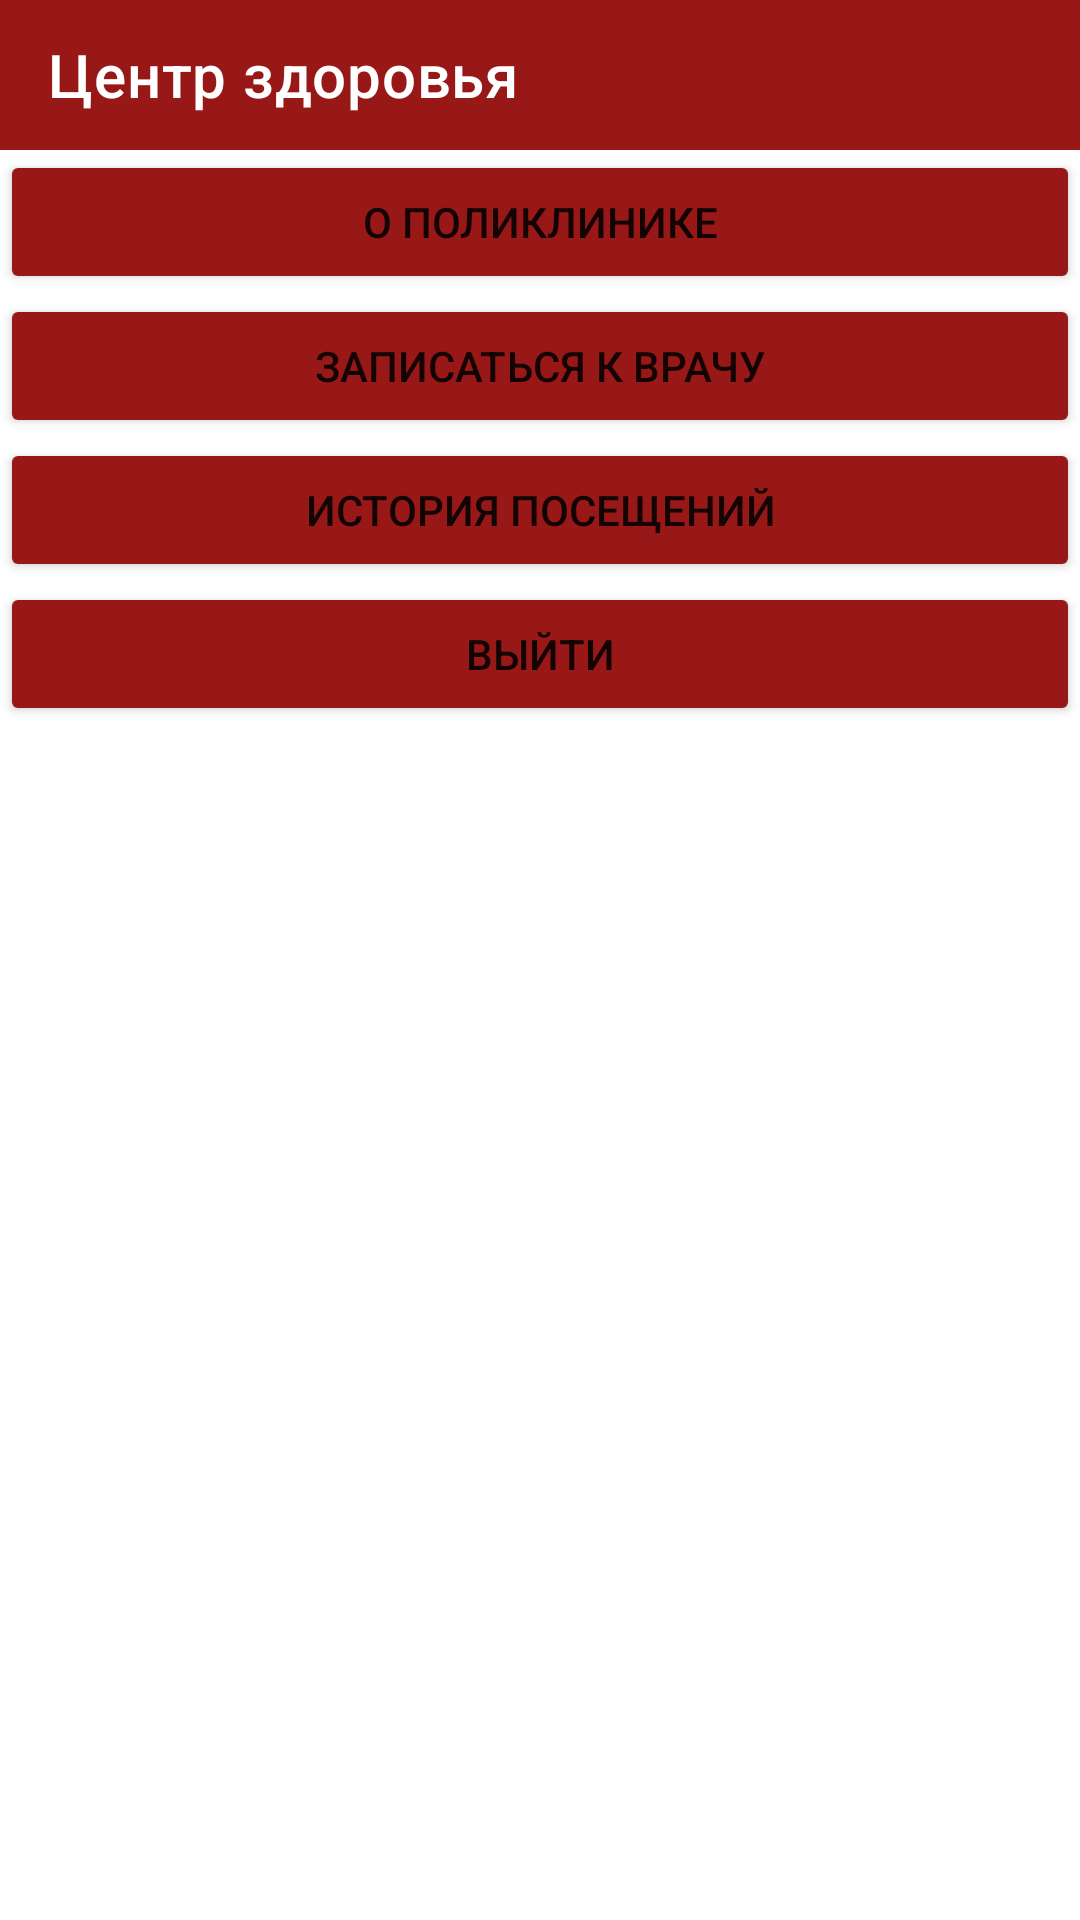

This screen was rendered from an Android layout file. Write that file and the resources it references.
<!-- AndroidManifest.xml: application theme Theme.HealthCentre -->
<!-- res/layout/activity_menu_of_buttons.xml -->
<?xml version="1.0" encoding="utf-8"?>
<LinearLayout xmlns:android="http://schemas.android.com/apk/res/android"
xmlns:app="http://schemas.android.com/apk/res-auto"
xmlns:tools="http://schemas.android.com/tools"
android:layout_width="match_parent"
android:layout_height="match_parent"
tools:context=".MainActivity"
android:orientation="vertical">

<androidx.appcompat.widget.Toolbar
    android:layout_width="match_parent"
    android:layout_height="50dp"
    android:background="@color/red"
    app:title="Центр здоровья"
    app:titleTextColor="@color/white" />

<Button
    android:id="@+id/AboutHealthCentre"
    android:layout_width="match_parent"
    android:layout_height="wrap_content"
    android:text="@string/AboutHealthCentre"
    android:backgroundTint="@color/red"/>

<Button
    android:id="@+id/getService"
    android:layout_width="match_parent"
    android:layout_height="wrap_content"
    android:text="@string/toGetService"
    android:backgroundTint="@color/red"/>

<Button
    android:id="@+id/getHistoryOfDisease"
    android:layout_width="match_parent"
    android:layout_height="wrap_content"
    android:text="@string/toGetHistory"
    android:backgroundTint="@color/red"/>

<Button
    android:id="@+id/getOut"
    android:layout_width="match_parent"
    android:layout_height="wrap_content"
    android:text="@string/toGetOut"
    android:backgroundTint="@color/red"/>


</LinearLayout>
<!-- resources referenced by this layout -->
<resources>
  <color name="red">#981818</color>
  <color name="white">#FFFFFFFF</color>
  <string name="AboutHealthCentre">О поликлинике</string>
  <string name="toGetHistory">История посещений</string>
  <string name="toGetOut">Выйти</string>
  <string name="toGetService">Записаться к врачу</string>
  <style name="Theme.HealthCentre" parent="Theme.MaterialComponents.DayNight.NoActionBar">
          
          <item name="colorOnSecondary">@color/red</item>
          
          <item name="android:statusBarColor" tools:targetApi="l">?attr/colorOnSecondary</item>
          
      </style>
</resources>
